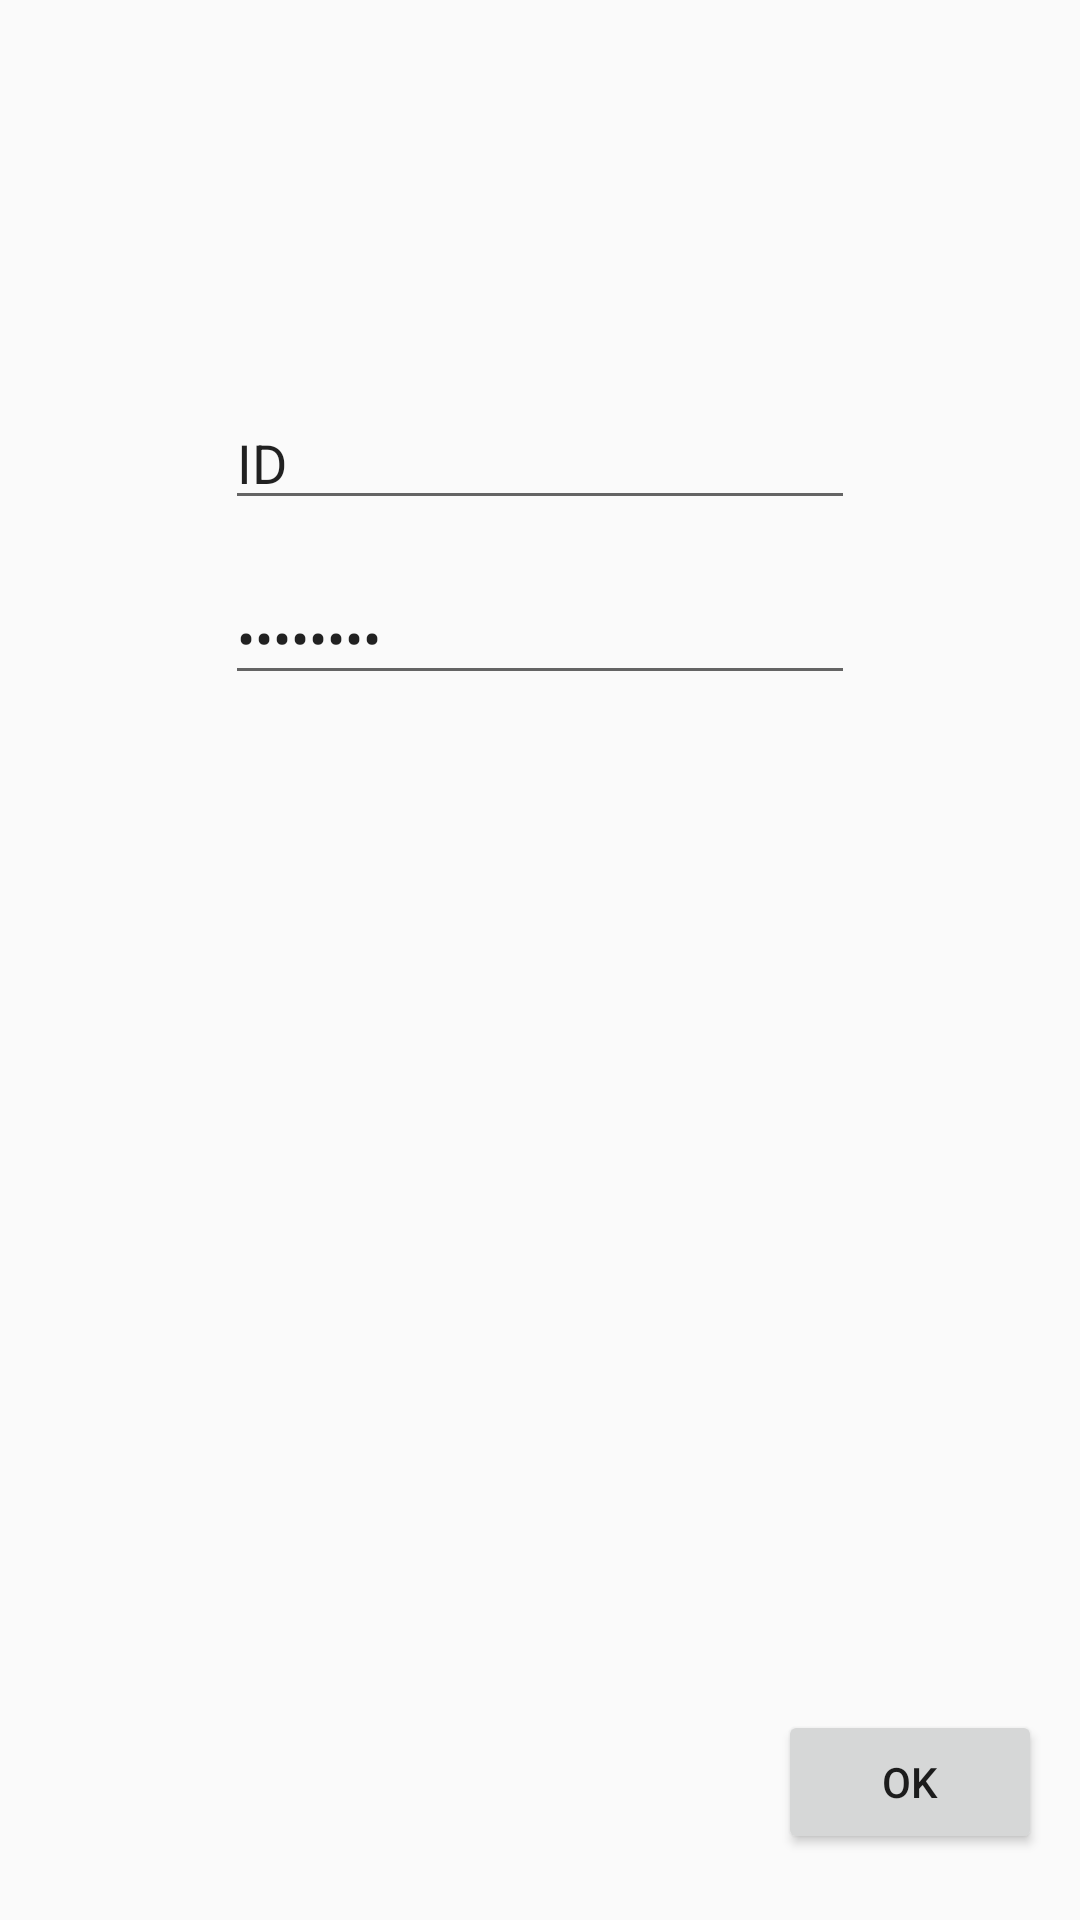

This screen was rendered from an Android layout file. Write that file and the resources it references.
<!-- AndroidManifest.xml: application theme AppTheme -->
<!-- res/layout/activity_main.xml -->
<?xml version="1.0" encoding="utf-8"?>
<RelativeLayout
        xmlns:android="http://schemas.android.com/apk/res/android"
        xmlns:tools="http://schemas.android.com/tools"
        android:id="@+id/activity_main"
        android:layout_width="match_parent"
        android:layout_height="match_parent"
        android:paddingLeft="@dimen/activity_horizontal_margin"
        android:paddingRight="@dimen/activity_horizontal_margin"
        android:paddingTop="@dimen/activity_vertical_margin"
        android:paddingBottom="@dimen/activity_vertical_margin"
        tools:context="com.example.alex.zeit.MainActivity">

    <Button
            android:text="OK"
            android:layout_width="wrap_content"
            android:layout_height="wrap_content" android:layout_alignParentBottom="true"
            android:layout_alignParentRight="true" android:layout_alignParentEnd="true"
            android:layout_marginRight="13dp" android:layout_marginEnd="13dp" android:layout_marginBottom="22dp"
            android:id="@+id/OKbutton" android:onClick="okClicked"/>
    <EditText
            android:layout_width="wrap_content"
            android:layout_height="wrap_content"
            android:inputType="textPassword"
            android:ems="10"
            android:layout_below="@+id/mitarbeiterId" android:layout_alignRight="@+id/mitarbeiterId"
            android:layout_alignEnd="@+id/mitarbeiterId" android:layout_marginTop="17dp" android:id="@+id/pw"
            android:text="Password"/>
    <EditText
            android:layout_width="wrap_content"
            android:layout_height="wrap_content"
            android:inputType="textPersonName"
            android:text="ID"
            android:ems="10"
            android:layout_marginTop="132dp" android:id="@+id/mitarbeiterId"
            android:layout_alignParentTop="true" android:layout_centerHorizontal="true"/>
</RelativeLayout>
<!-- resources referenced by this layout -->
<resources>
  <style name="AppTheme" parent="Theme.AppCompat.Light.DarkActionBar">
          
          <item name="colorPrimary">@color/colorPrimary</item>
          <item name="colorPrimaryDark">@color/colorPrimaryDark</item>
          <item name="colorAccent">@color/colorAccent</item>
  
      </style>
  <color name="colorPrimary">#3F51B5</color>
  <color name="colorPrimaryDark">#303F9F</color>
  <color name="colorAccent">#FF4081</color>
</resources>
